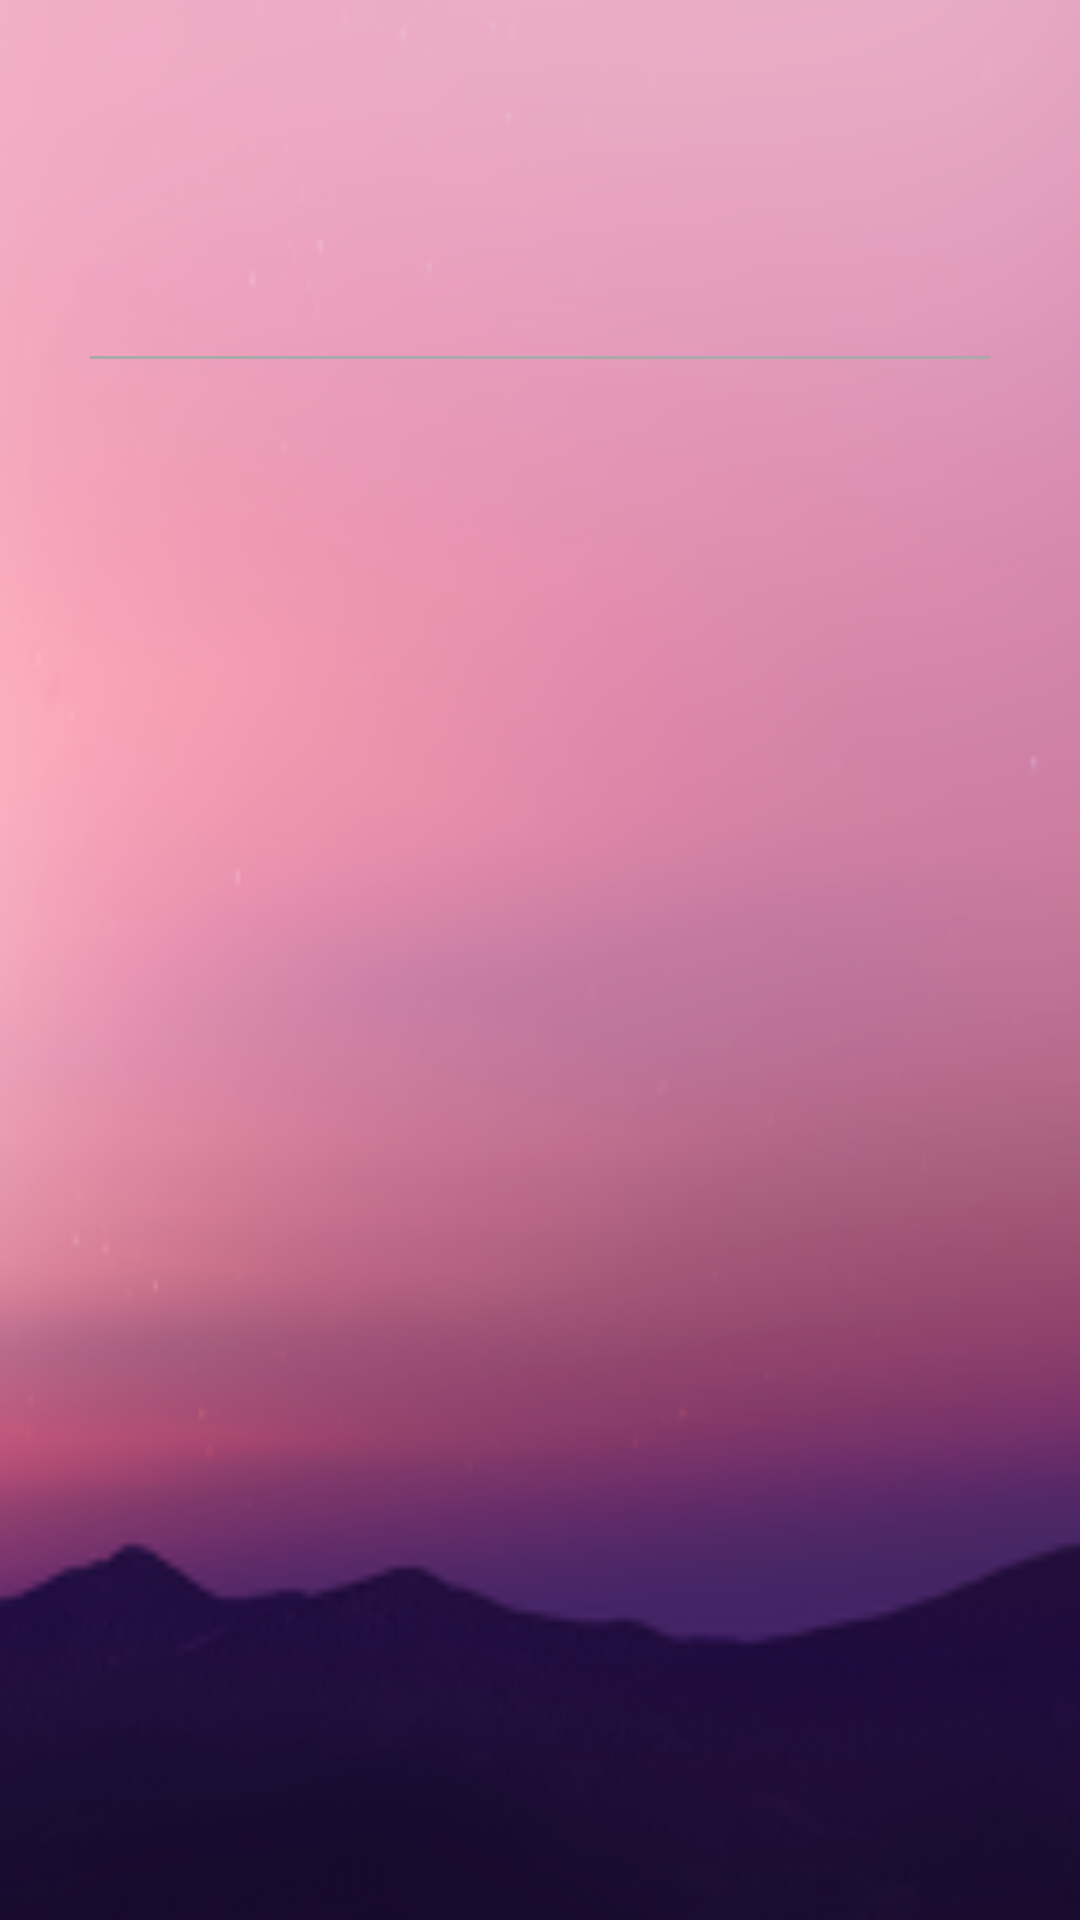

Android layout source for this screen:
<!-- AndroidManifest.xml: application theme android:Theme.DeviceDefault -->
<!-- res/layout/rect_activity_main.xml -->
<?xml version="1.0" encoding="utf-8"?>
<LinearLayout xmlns:android="http://schemas.android.com/apk/res/android"
    xmlns:tools="http://schemas.android.com/tools"
    android:layout_width="match_parent"
    android:layout_height="match_parent"
    android:orientation="vertical"
    tools:context="com.example.android.sunshine.app.MainActivity"
    tools:deviceIds="wear_square"
    android:paddingTop="10dp"
    android:paddingBottom="10dp"
    android:background="@drawable/background">

    <LinearLayout
        android:orientation="vertical"
        android:layout_width="match_parent"
        android:layout_height="wrap_content"
        android:gravity="center_horizontal">

        <TextView
            android:id="@+id/wearTime"
            android:layout_width="wrap_content"
            android:layout_height="wrap_content"
            style="@style/TimeStyle"
            android:singleLine="true" />
        

        <TextView
            android:id="@+id/wearDate"
            android:layout_width="wrap_content"
            android:layout_height="wrap_content"
            style="@style/DateStyle"
            android:singleLine="true" />
        


        <View style="@style/Divider"/>
    </LinearLayout>

    <LinearLayout
        android:layout_width="match_parent"
        android:layout_height="match_parent"
        android:orientation="horizontal"
        android:gravity="center_horizontal">

        <ImageView
            android:layout_width="30dp"
            android:layout_height="30dp"
            android:id="@+id/weatherIcon" />

        <TextView
            android:id="@+id/wearTempMin"
            android:layout_width="wrap_content"
            android:layout_height="wrap_content"
            style="@style/TempStyle"
            android:singleLine="true"/>
            


        <TextView
            android:id="@+id/wearTempMax"
            android:layout_width="wrap_content"
            android:layout_height="wrap_content"
            style="@style/TempStyle"
            android:singleLine="true" />
        


    </LinearLayout>
</LinearLayout>
<!-- resources referenced by this layout -->
<resources>
  <!-- drawable background: png bitmap (drawable, 37954 bytes) -->
  <string name="test_date">FRI, JUL 14 2015</string>
  <string name="test_temp1">25</string>
  <string name="test_temp2">16</string>
  <string name="test_time">15:50</string>
  <style name="DateStyle">
          <item name="android:layout_width">match_parent</item>
          <item name="android:layout_height">wrap_content</item>
          <item name="android:fontFamily">sans-serif-thin</item>
          <item name="android:paddingLeft">15dp</item>
          <item name="android:paddingRight">15dp</item>
          <item name="android:textSize">20sp</item>
      </style>
  <style name="Divider">
          <item name="android:layout_width">match_parent</item>
          <item name="android:layout_height">1dp</item>
          <item name="android:background">@android:color/darker_gray</item>
          <item name="android:layout_marginLeft">30dp</item>
          <item name="android:layout_marginRight">30dp</item>
          <item name="android:layout_marginTop">15dp</item>
          <item name="android:layout_marginBottom">15dp</item>
      </style>
  <style name="TempStyle">
          <item name="android:layout_width">match_parent</item>
          <item name="android:layout_height">wrap_content</item>
          <item name="android:fontFamily">sans-serif-thin</item>
          <item name="android:paddingLeft">5dp</item>
          <item name="android:paddingRight">5dp</item>
          <item name="android:textSize">30sp</item>
      </style>
  <style name="TimeStyle">
          <item name="android:layout_width">match_parent</item>
          <item name="android:layout_height">wrap_content</item>
          <item name="android:fontFamily">sans-serif-thin</item>
          <item name="android:paddingLeft">15dp</item>
          <item name="android:paddingRight">15dp</item>
          <item name="android:textSize">50sp</item>
      </style>
</resources>
